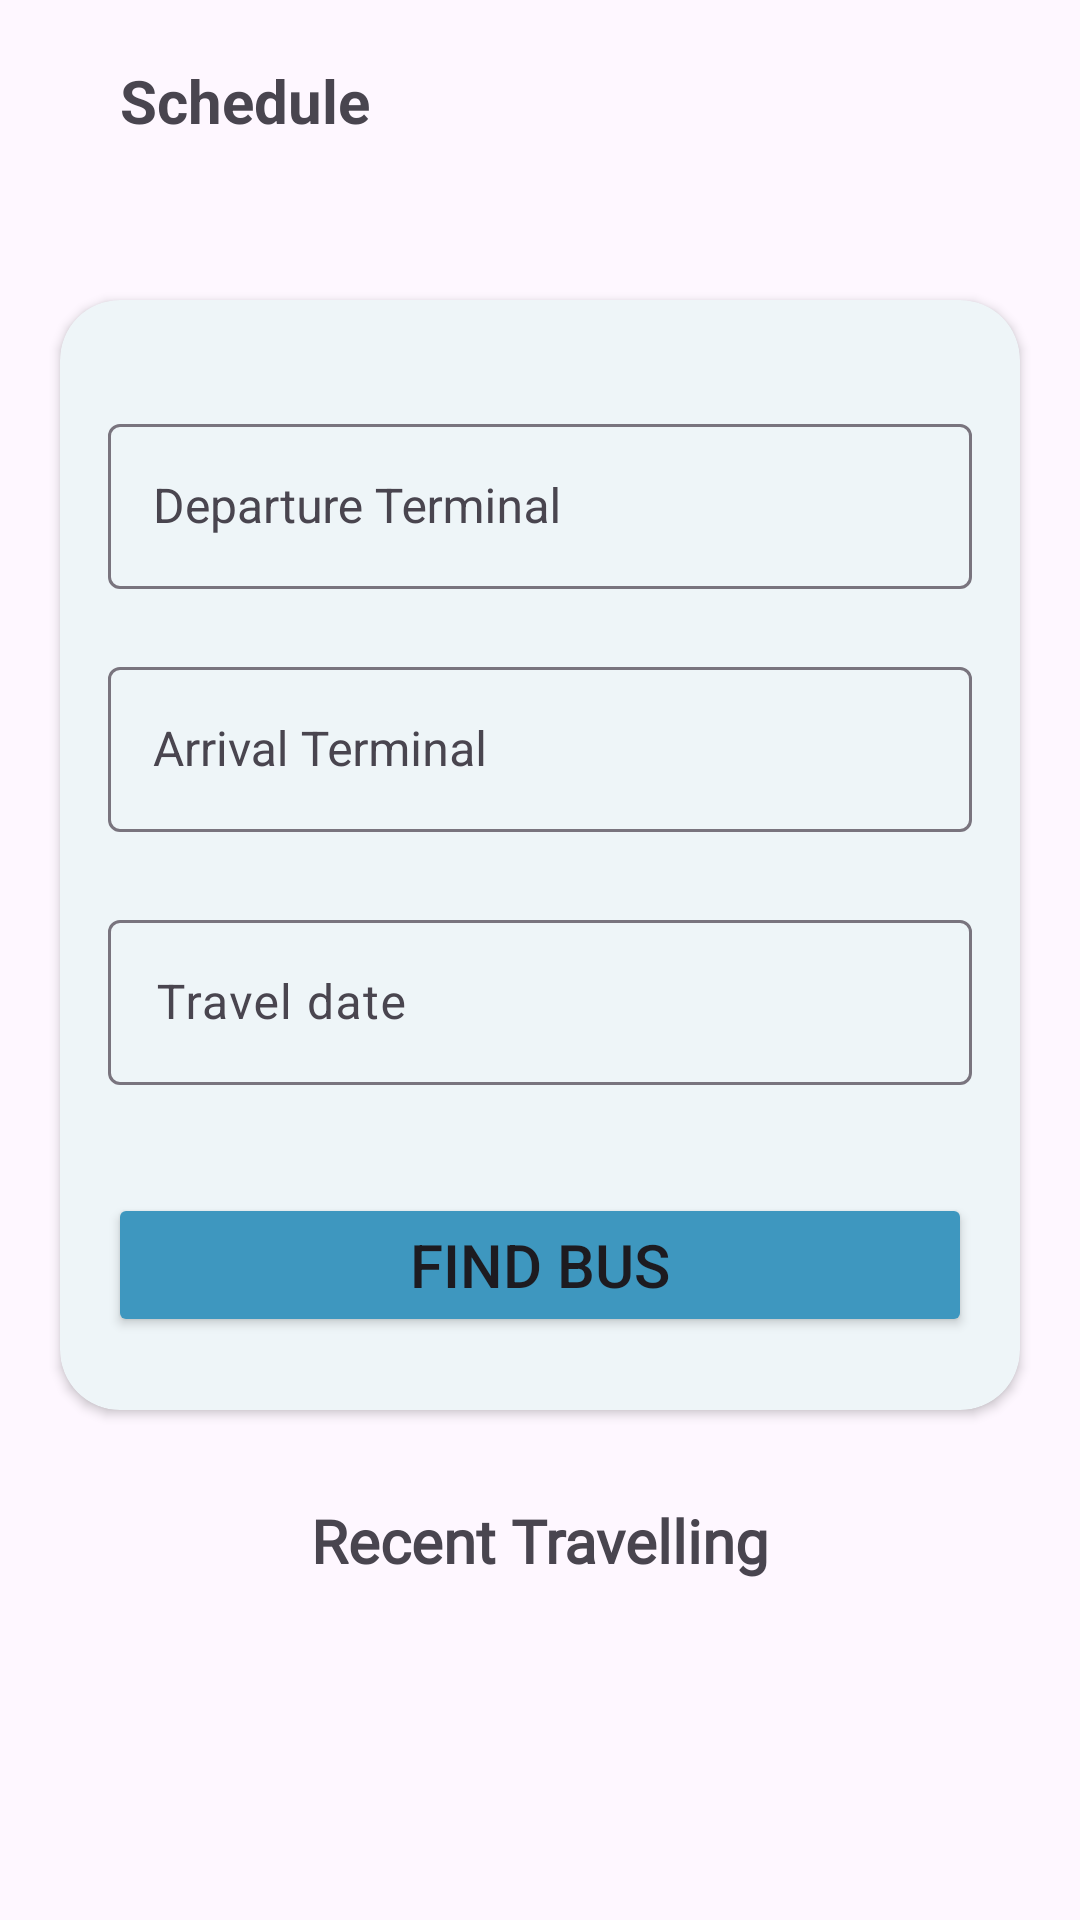

Reconstruct the res/layout file that produces this screen, plus the resources it refers to.
<!-- AndroidManifest.xml: application theme Theme.BusReservationSystem -->
<!-- res/layout/activity_bookseat.xml -->
<?xml version="1.0" encoding="utf-8"?>
<LinearLayout
    xmlns:android="http://schemas.android.com/apk/res/android"
    xmlns:app="http://schemas.android.com/apk/res-auto"
    xmlns:tools="http://schemas.android.com/tools"
    android:layout_width="match_parent"
    android:layout_height="match_parent"
    android:orientation="vertical"
    tools:context=".bookseat">

    <LinearLayout
        android:layout_width="match_parent"
        android:layout_height="wrap_content"
        android:orientation="horizontal">

        <TextView
            android:id="@+id/arrow"
            android:layout_width="40dp"
            android:layout_height="40dp"
            android:layout_marginTop="10dp"
            android:background="@drawable/add" />

        <TextView
            android:layout_width="wrap_content"
            android:layout_height="wrap_content"
            android:text="Schedule"
            android:layout_marginTop="20dp"
            android:textStyle="bold"
            android:textSize="20dp" />
    </LinearLayout>

    <androidx.cardview.widget.CardView
        android:layout_width="match_parent"
        android:layout_height="370dp"
        android:layout_marginRight="20dp"
        android:layout_marginLeft="20dp"
        android:layout_marginTop="50dp"
        app:cardCornerRadius="20dp"
        android:backgroundTint="#EEF5F8"
        android:elevation="10dp">

        <LinearLayout
            android:layout_width="match_parent"
            android:layout_height="match_parent"
            android:orientation="vertical"
            android:padding="16dp"
            android:layout_marginTop="20dp">

            
            <com.google.android.material.textfield.TextInputLayout
                android:id="@+id/departureTerminalLayout"

                android:layout_width="match_parent"
                android:layout_height="65dp"
                android:layout_marginBottom="16dp">

                <AutoCompleteTextView
                    android:id="@+id/departureTerminalDropdown"
                    android:layout_width="match_parent"
                    android:layout_height="55dp"
                    android:layout_marginTop="8dp"
                    android:layout_marginBottom="8dp"
                    android:hint="Departure Terminal"
                    android:paddingStart="15dp"
                    android:textSize="16sp" />
            </com.google.android.material.textfield.TextInputLayout>

            
            <com.google.android.material.textfield.TextInputLayout
                android:id="@+id/arrivalTerminalLayout"

                android:layout_width="match_parent"
                android:layout_height="wrap_content"
                android:layout_marginBottom="16dp">

                <AutoCompleteTextView
                    android:id="@+id/arrivalTerminalDropdown"
                    android:layout_width="match_parent"
                    android:layout_height="55dp"
                    android:layout_marginTop="8dp"
                    android:layout_marginBottom="8dp"
                    android:hint="Arrival Terminal"
                    android:paddingStart="15dp"
                    android:textSize="16sp" />
            </com.google.android.material.textfield.TextInputLayout>

            
            <com.google.android.material.textfield.TextInputLayout
                android:id="@+id/timeLayout"
                android:layout_width="match_parent"
                android:layout_height="wrap_content"
                android:layout_marginBottom="16dp">

                <com.google.android.material.textfield.TextInputEditText
                    android:id="@+id/timeEditText"
                    android:layout_width="match_parent"
                    android:layout_height="55dp"
                    android:hint="Travel date"

                    android:inputType="none"/>
            </com.google.android.material.textfield.TextInputLayout>

            <Button
                android:id="@+id/bus"
                android:layout_width="match_parent"
                android:layout_height="wrap_content"
                android:backgroundTint="#3E97BF"
                android:text="Find Bus"
                android:layout_marginTop="20dp"
                android:textSize="20dp"/>
        </LinearLayout>

    </androidx.cardview.widget.CardView>
<TextView
    android:layout_width="wrap_content"
    android:layout_height="wrap_content"
    android:text="Recent Travelling"
    android:layout_marginTop="30dp"
    android:layout_gravity="center"
    android:textStyle="bold"
    android:fontFamily="@font/bungee"
    android:textSize="20sp"

    />
    <androidx.recyclerview.widget.RecyclerView
        android:id="@+id/Recycler"
        android:layout_width="match_parent"
        android:layout_height="match_parent"
        android:layout_marginTop="5dp"
        />
</LinearLayout>
<!-- resources referenced by this layout -->
<resources>
  <style name="Theme.BusReservationSystem" parent="Base.Theme.BusReservationSystem">
          <item name="colorPrimaryVariant">@color/appbackground</item>
      </style>
  <style name="Base.Theme.BusReservationSystem" parent="Theme.Material3.DayNight.NoActionBar">
          
          
      </style>
  <color name="appbackground">#3E97BF</color>
</resources>
